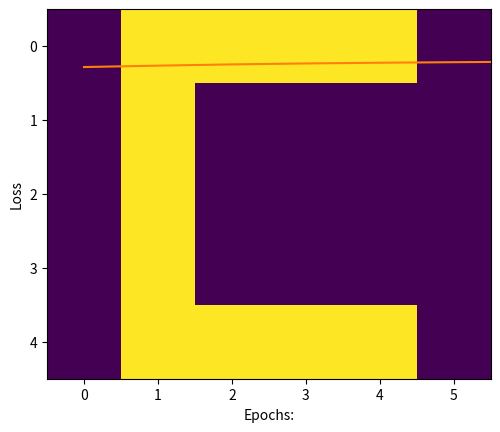

Reproduce this figure in Python.
import numpy as np
import matplotlib.pyplot as plt

# A
a = [0, 0, 1, 1, 0, 0,
     0, 1, 0, 0, 1, 0,
     1, 1, 1, 1, 1, 1,
     1, 0, 0, 0, 0, 1,
     1, 0, 0, 0, 0, 1]
# B
b = [0, 1, 1, 1, 1, 0,
     0, 1, 0, 0, 1, 0,
     0, 1, 1, 1, 1, 0,
     0, 1, 0, 0, 1, 0,
     0, 1, 1, 1, 1, 0]
# C
c = [0, 1, 1, 1, 1, 0,
     0, 1, 0, 0, 0, 0,
     0, 1, 0, 0, 0, 0,
     0, 1, 0, 0, 0, 0,
     0, 1, 1, 1, 1, 0]

# Creating labels
y = [[1, 0, 0],
     [0, 1, 0],
     [0, 0, 1]]

plt.imshow(np.array(a).reshape(5, 6))
plt.show()

x = [np.array(a).reshape(1, 30), np.array(b).reshape(1, 30),
     np.array(c).reshape(1, 30)]

# Labels are also converted into NumPy array
y = np.array(y)

print(x, "\n\n", y)


def sigmoid(x):
    return 1 / (1 + np.exp(-x))


# Creating the Feed forward neural network
# 1 Input layer(1, 30)
# 1 hidden layer (1, 5)
# 1 output layer(3, 3)

def f_forward(x, w1, w2):
    # hidden
    z1 = x.dot(w1)  # input from layer 1
    a1 = sigmoid(z1)  # out put of layer 2

    # Output layer
    z2 = a1.dot(w2)  # input of out layer
    a2 = sigmoid(z2)  # output of out layer
    return (a2)


# initializing the weights randomly
def generate_wt(x, y):
    weights = []
    for i in range(x * y):
        weights.append(np.random.randn())
    return np.array(weights).reshape(x, y)


# for loss we will be using mean square error(MSE)
def loss(out, Y):
    s = (np.square(out - Y))
    s = np.sum(s) / len(y)
    return (s)


# Back propagation of error
def back_prop(x, y, w1, w2, alpha):
    # hidden layer
    z1 = x.dot(w1)  # input from layer 1
    a1 = sigmoid(z1)  # output of layer 2

    # Output layer
    z2 = a1.dot(w2)  # input of out layer
    a2 = sigmoid(z2)  # output of out layer
    # error in output layer
    d2 = (a2 - y)
    d1 = np.multiply((w2.dot((d2.transpose()))).transpose(),
                     (np.multiply(a1, 1 - a1)))

    # Gradient for w1 and w2
    w1_adj = x.transpose().dot(d1)
    w2_adj = a1.transpose().dot(d2)

    # Updating parameters
    w1 = w1 - (alpha * (w1_adj))
    w2 = w2 - (alpha * (w2_adj))

    return (w1, w2)


def train(x, Y, w1, w2, alpha=0.01, epoch=10):
    acc = []
    losss = []
    for j in range(epoch):
        l = []
        for i in range(len(x)):
            out = f_forward(x[i], w1, w2)
            l.append((loss(out, Y[i])))
            w1, w2 = back_prop(x[i], y[i], w1, w2, alpha)
        print("epochs:", j + 1, "======== acc:", (1 - (sum(l) / len(x))) * 100)
        acc.append((1 - (sum(l) / len(x))) * 100)
        losss.append(sum(l) / len(x))
    return (acc, losss, w1, w2)


def predict(x, w1, w2):
    Out = f_forward(x, w1, w2)
    maxm = 0
    k = 0
    for i in range(len(Out[0])):
        if (maxm < Out[0][i]):
            maxm = Out[0][i]
            k = i
    if (k == 0):
        print("Image is of letter A.")
    elif (k == 1):
        print("Image is of letter B.")
    else:
        print("Image is of letter C.")
    plt.imshow(x.reshape(5, 6))
    plt.show()

w1 = generate_wt(30, 5)
w2 = generate_wt(5, 3)
print(w1, "\n\n", w2)

acc, losss, w1, w2 = train(x, y, w1, w2, 0.1, 100)





import matplotlib.pyplot as plt1
plt1.plot(acc)
plt1.ylabel('Accuracy')
plt1.xlabel("Epochs:")
plt1.show()

# plotting Loss
plt1.plot(losss)
plt1.ylabel('Loss')
plt1.xlabel("Epochs:")
plt1.show()

predict(x[2], w1, w2)